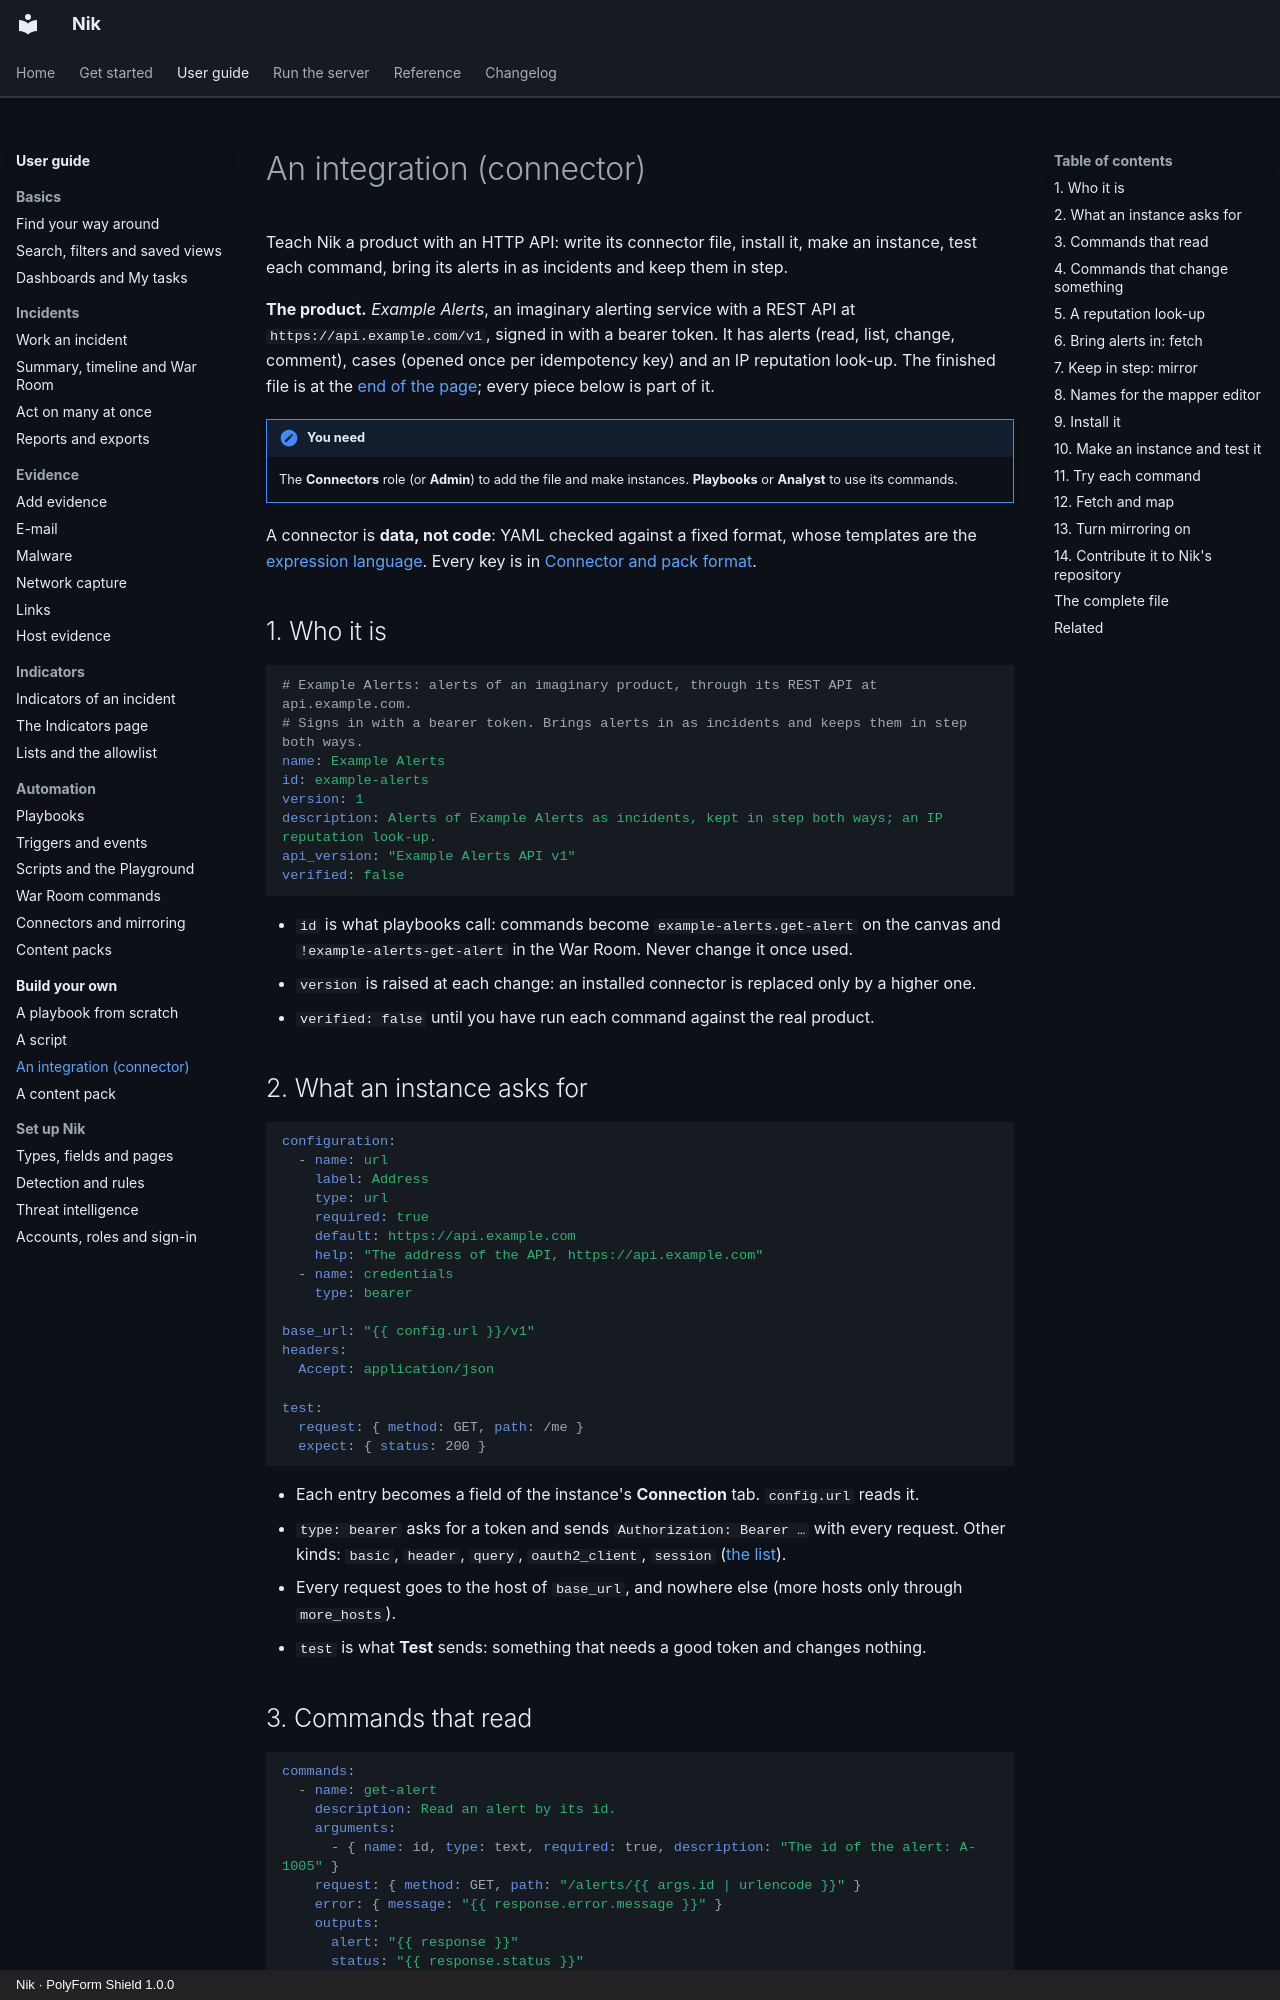

repository: n36l3c7/Nik · page: guide/build/connector/index.html · generator: mkdocs · copyright: Nik · PolyForm Shield 1.0.0

# An integration (connector)

Teach Nik a product with an HTTP API: write its connector file, install it, make an instance, test each command, bring its alerts in as incidents and keep them in step.

**The product.** *Example Alerts*, an imaginary alerting service with a REST API at `https://api.example.com/v1`, signed in with a bearer token. It has alerts (read, list, change, comment), cases (opened once per idempotency key) and an IP reputation look-up. The finished file is at the [end of the page](#the-complete-file); every piece below is part of it.

!!! note "You need"
    The **Connectors** role (or **Admin**) to add the file and make instances. **Playbooks** or **Analyst** to use its commands.

A connector is **data, not code**: YAML checked against a fixed format, whose templates are the [expression language](../../reference/playbook-nodes.md#expressions). Every key is in [Connector and pack format](../../reference/connector-format.md).

## 1. Who it is

```yaml
# Example Alerts: alerts of an imaginary product, through its REST API at api.example.com.
# Signs in with a bearer token. Brings alerts in as incidents and keeps them in step both ways.
name: Example Alerts
id: example-alerts
version: 1
description: Alerts of Example Alerts as incidents, kept in step both ways; an IP reputation look-up.
api_version: "Example Alerts API v1"
verified: false
```

- `id` is what playbooks call: commands become `example-alerts.get-alert` on the canvas and `!example-alerts-get-alert` in the War Room. Never change it once used.
- `version` is raised at each change: an installed connector is replaced only by a higher one.
- `verified: false` until you have run each command against the real product.

## 2. What an instance asks for

```yaml
configuration:
  - name: url
    label: Address
    type: url
    required: true
    default: https://api.example.com
    help: "The address of the API, https://api.example.com"
  - name: credentials
    type: bearer

base_url: "{{ config.url }}/v1"
headers:
  Accept: application/json

test:
  request: { method: GET, path: /me }
  expect: { status: 200 }
```

- Each entry becomes a field of the instance's **Connection** tab. `config.url` reads it.
- `type: bearer` asks for a token and sends `Authorization: Bearer …` with every request. Other kinds: `basic`, `header`, `query`, `oauth2_client`, `session` ([the list](../../reference/connector-format.md#configuration-entries)).
- Every request goes to the host of `base_url`, and nowhere else (more hosts only through `more_hosts`).
- `test` is what **Test** sends: something that needs a good token and changes nothing.
